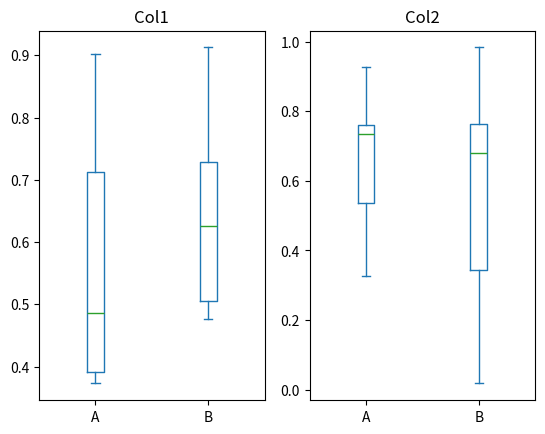

Recreate this plot in Python.
import numpy as np
import pandas as pd
import matplotlib.pyplot as plt


ts=pd.Series(np.random.randn(1000),index=pd.date_range('1/1/2000', periods=1000))
ts=ts.cumsum()
#plt.figure()
#ts.plot()

df=pd.DataFrame(np.random.randn(1000,4),index=ts.index,columns=list('ABCD'))
df=df.cumsum()

#df.plot()

df3=pd.DataFrame(np.random.randn(1000,2),columns=['B','C']).cumsum()
df3['A']=pd.Series(list(range(len(df3))))
#df3.plot(x='A',y='B')

df2=pd.DataFrame(np.random.randn(10,4),columns=list('ABCD'))
# df2.plot.barh(stacked=True)


#df.iloc[5].plot(kind='bar')

df4=pd.DataFrame({'a':np.random.randn(1000)+1,'b':np.random.randn(1000), 'c':np.random.randn(1000)-1},columns=list('abc'))

#df4.plot.hist(alpha=0.5)
#df4.plot.hist(stacked=True, bins=20)
#df.diff().hist(color='k',alpha=0.5,bins=50)

data=pd.Series(np.random.randn(1000))
#data.hist(by=np.random.randint(0,4,1000))
#data.hist()

df=pd.DataFrame(np.random.rand(10,5),columns=list('ABCDE'))
#df.plot.box()


df5=pd.DataFrame(np.random.rand(10,2),columns=['Col1','Col2'])
df5['X']=pd.Series(['A','A','A','A','A','B','B','B','B','B'])
df5.plot.box(by='X')



plt.savefig('test.png',dpi=300)
